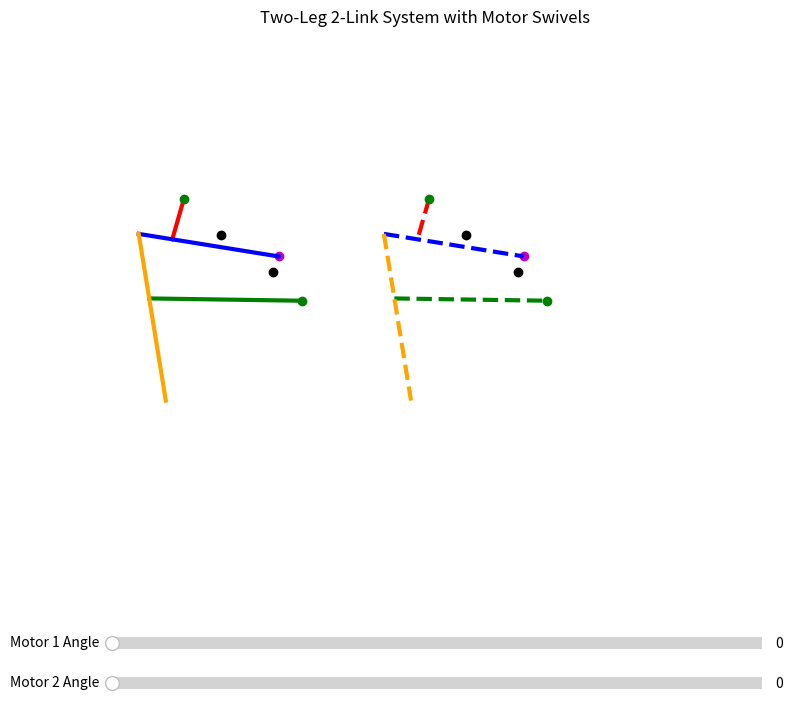

This chart was generated by the following Python code:
import numpy as np
import matplotlib.pyplot as plt
from matplotlib.widgets import Slider

# ─────────────── CONSTANTS (metres) ───────────────
radiusUpper   = 38.0  / 1000
radiusLower   = 30.0  / 1000
link1_length  = 31   / 1000        # red
link2_length  = 104  / 1000        # blue
bar_length    = 124  / 1000        # orange
attach_dist   = 48.0 / 1000        # green (measured from orange top)
joint_ratio   = 0.24               # fraction along blue bar

OFFSET_X      = 180.0 / 1000       # ← 180 mm leg-to-leg spacing

# ─────────────── FIRST-LEG ANCHORS ────────────────
motor1_A  = np.array([0.0, 0.0])                     # upper motor
motor2_A  = motor1_A + np.array([0.0386, -0.0268])   # lower motor
right_B   = motor2_A  + np.array([4.0, 11.3]) / 1000 # blue-bar right anchor

# ─────────────── SECOND-LEG ANCHORS ───────────────
motor2_A2 = motor2_A + np.array([OFFSET_X, 0.0])     # lower motor (leg-2)
motor1_A2 = motor2_A2 - (motor2_A - motor1_A)        # upper motor keeps same offset
right_B2  = motor2_A2 + np.array([4.0, 11.3]) / 1000

# ─────────────── FIGURE SET-UP ────────────────────
fig, ax = plt.subplots(figsize=(10, 8))
plt.subplots_adjust(bottom=0.25)
ax.set_aspect('equal')
ax.set_xlim(-0.10, OFFSET_X + 0.22)
ax.set_ylim(-0.22, 0.15)
ax.set_title('Two-Leg 2-Link System with Motor Swivels')
ax.axis('off')

# anchor dots
ax.plot(*motor1_A , 'ko')
ax.plot(*motor2_A , 'ko')
ax.plot(*right_B  , 'mo')
ax.plot(*motor1_A2, 'ko')
ax.plot(*motor2_A2, 'ko')
ax.plot(*right_B2 , 'mo')

# first-leg artists
l1, = ax.plot([], [], 'r-',  lw=3)          # red
l2, = ax.plot([], [], 'b-',  lw=3)          # blue
l3, = ax.plot([], [], 'g-',  lw=3)          # green
l4, = ax.plot([], [], color='orange', lw=3) # orange
tip1, = ax.plot([], [], 'go')
tip2, = ax.plot([], [], 'go')

# second-leg artists (slightly lighter colours for clarity)
l1b, = ax.plot([], [], 'r--',  lw=3)
l2b, = ax.plot([], [], 'b--',  lw=3)
l3b, = ax.plot([], [], 'g--',  lw=3)
l4b, = ax.plot([], [], color='orange', ls='--', lw=3)
tip1b, = ax.plot([], [], 'go')
tip2b, = ax.plot([], [], 'go')

# sliders
ax_s1 = plt.axes([0.20, 0.10, 0.65, 0.03])
ax_s2 = plt.axes([0.20, 0.05, 0.65, 0.03])
s1 = Slider(ax_s1, 'Motor 1 Angle', 0, 40, valinit=0)
s2 = Slider(ax_s2, 'Motor 2 Angle', 0, 40, valinit=0)

# ─────────────── KINEMATIC SOLVER ─────────────────
def solve_leg(m1, m2, right_anchor, theta1_deg, theta2_deg):
    """Return all key points (tip1,joint1,left_joint,orange_bot,tip2)."""
    t1 = np.radians(135 + theta1_deg)
    t2 = np.radians(-45 - theta2_deg)
    tip1 = m1 + radiusUpper * np.array([np.cos(t1), np.sin(t1)])
    tip2 = m2 + radiusLower * np.array([np.cos(t2), np.sin(t2)])

    # ---- red & blue linkage ---------------------------------------
    r, d = link1_length, link2_length * (1 - joint_ratio)
    D     = right_anchor - tip1
    dist  = np.linalg.norm(D)
    if dist > r + d or dist < abs(r - d) or (dist == 0 and r == d):
        return None                     # unreachable pose

    a = (r**2 - d**2 + dist**2) / (2 * dist)
    h = np.sqrt(abs(r**2 - a**2))
    midpoint = tip1 + a * D / dist
    perp     = np.array([-D[1], D[0]]) / dist
    joint1   = midpoint - h * perp                    # red-blue hinge

    full_vec   = (right_anchor - joint1) / (1 - joint_ratio)
    full_vec   = full_vec / np.linalg.norm(full_vec) * link2_length
    left_joint = right_anchor - full_vec              # orange top

    # ---- orange bar bottom via circle-circle ----------------------
    vec_lo = tip2 - left_joint
    d_lo   = np.linalg.norm(vec_lo)
    R = bar_length
    if d_lo == 0 or d_lo > 2 * R:
        return None
    a2   = d_lo / 2
    h2   = np.sqrt(R**2 - a2**2)
    base = left_joint + a2 * vec_lo / d_lo
    perp2 = np.array([-vec_lo[1], vec_lo[0]]) / d_lo
    cand1, cand2 = base + h2 * perp2, base - h2 * perp2
    orange_bottom = cand1 if cand1[1] < cand2[1] else cand2

    # ---- green link (foot) ---------------------------------------
    axis_len   = np.linalg.norm(orange_bottom - left_joint)
    if axis_len == 0 or attach_dist > axis_len:
        return None
    dir_orange = (orange_bottom - left_joint) / axis_len
    green_start = left_joint + dir_orange * attach_dist  # fixed point on orange

    return tip1, joint1, left_joint, orange_bottom, tip2, green_start

# ─────────────── UPDATE FUNCTION ─────────────────
def update(_):
    # first (left-side) leg
    pts = solve_leg(motor1_A, motor2_A, right_B, s1.val, s2.val)
    if pts:
        tipA, J1, LJ, OB, tipB, GS = pts
        l1.set_data([tipA[0], J1[0]], [tipA[1], J1[1]])
        l2.set_data([LJ[0],  right_B[0]], [LJ[1],  right_B[1]])
        l3.set_data([GS[0],  tipB[0]],   [GS[1],  tipB[1]])
        l4.set_data([LJ[0],  OB[0]],     [LJ[1],  OB[1]])
        tip1.set_data([tipA[0]], [tipA[1]])
        tip2.set_data([tipB[0]], [tipB[1]])

    # second (right-side) leg
    pts2 = solve_leg(motor1_A2, motor2_A2, right_B2, s1.val, s2.val)
    if pts2:
        tipA2, J12, LJ2, OB2, tipB2, GS2 = pts2
        l1b.set_data([tipA2[0], J12[0]], [tipA2[1], J12[1]])
        l2b.set_data([LJ2[0],  right_B2[0]], [LJ2[1], right_B2[1]])
        l3b.set_data([GS2[0],  tipB2[0]],    [GS2[1], tipB2[1]])
        l4b.set_data([LJ2[0],  OB2[0]],      [LJ2[1], OB2[1]])
        tip1b.set_data([tipA2[0]], [tipA2[1]])
        tip2b.set_data([tipB2[0]], [tipB2[1]])

    fig.canvas.draw_idle()

s1.on_changed(update)
s2.on_changed(update)
update(None)
plt.show()
